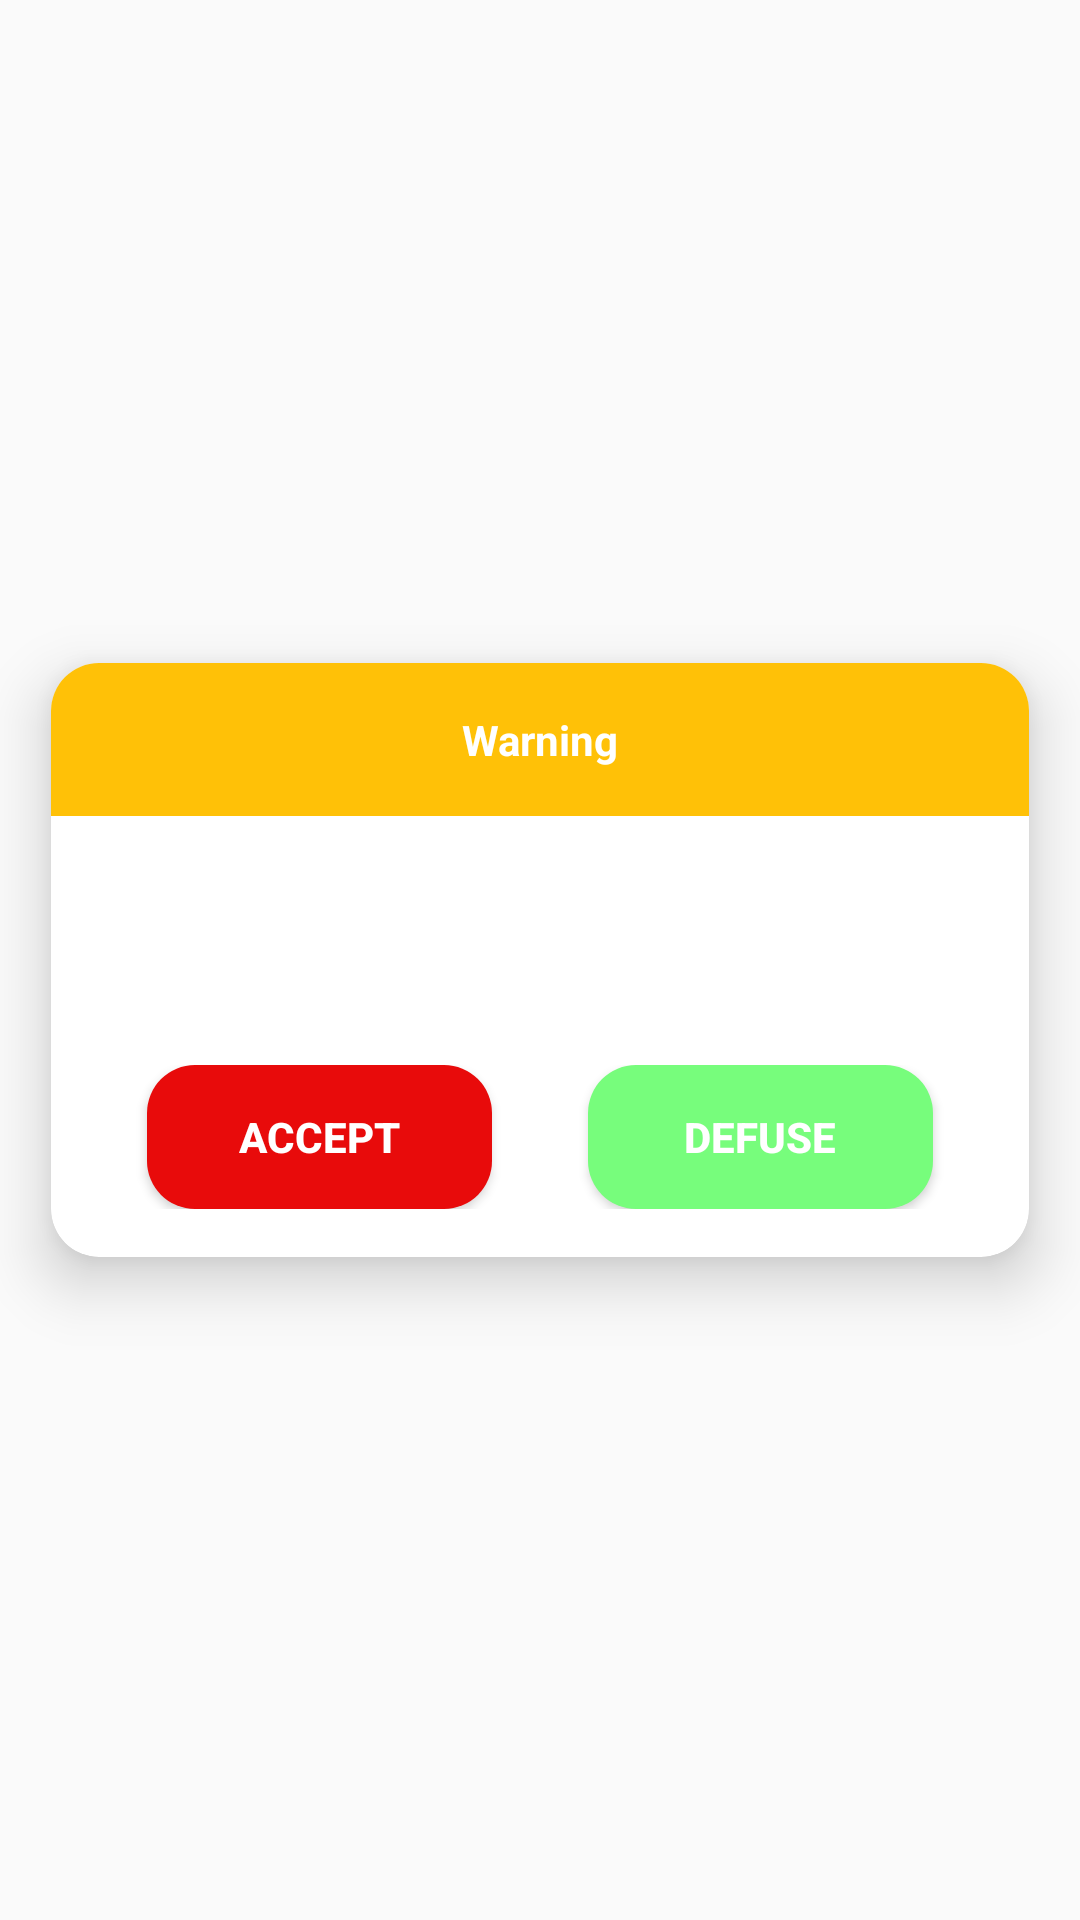

Layout XML and referenced resources for this Android screen:
<!-- AndroidManifest.xml: application theme Theme.YAM -->
<!-- res/layout/dialog_yes_no.xml -->
<?xml version="1.0" encoding="utf-8"?>
<androidx.constraintlayout.widget.ConstraintLayout
        xmlns:android="http://schemas.android.com/apk/res/android"
        xmlns:app="http://schemas.android.com/apk/res-auto"
        android:id="@+id/layoutSuccessContainer"
        android:layout_width="match_parent"
        android:layout_height="match_parent">

    <androidx.cardview.widget.CardView
            android:layout_width="0dp"
            android:layout_height="wrap_content"
            app:cardCornerRadius="16dp"
            app:cardElevation="12dp"
            app:cardUseCompatPadding="true"
            app:layout_constraintBottom_toBottomOf="parent"
            app:layout_constraintEnd_toEndOf="parent"
            app:layout_constraintStart_toStartOf="parent"
            app:layout_constraintTop_toTopOf="parent">

        <LinearLayout
                android:layout_width="match_parent"
                android:layout_height="match_parent"
                android:orientation="vertical"
                android:paddingBottom="16dp">

            <TextView
                    android:layout_width="match_parent"
                    android:layout_height="wrap_content"
                    android:background="@color/warning_color"
                    android:padding="16dp"
                    android:text="@string/warning"
                    android:textAlignment="center"
                    android:textColor="@color/white_color"
                    android:textStyle="bold" />

            <TextView
                    android:id="@+id/tvWarningMessage"
                    android:layout_width="match_parent"
                    android:layout_height="wrap_content"
                    android:padding="32dp"
                    android:textAlignment="center" />

            <androidx.appcompat.widget.LinearLayoutCompat
                    android:layout_width="match_parent"
                    android:layout_height="wrap_content"
                    android:orientation="horizontal">
                <Button
                        android:id="@+id/btnAccept"
                        android:layout_width="0dp"
                        android:layout_height="wrap_content"
                        android:layout_weight="1"
                        android:layout_marginStart="32dp"
                        android:layout_marginEnd="16dp"
                        android:background="@drawable/button_bg_error_color"
                        android:text="@string/accept"
                        android:textAlignment="center"
                        android:textColor="@color/white_color"
                        android:textStyle="bold" />
                <Button
                        android:id="@+id/btnDefuse"
                        android:layout_width="0dp"
                        android:layout_height="wrap_content"
                        android:layout_weight="1"
                        android:layout_marginStart="16dp"
                        android:layout_marginEnd="32dp"
                        android:background="@drawable/button_bg_success_color"
                        android:text="@string/defuse"
                        android:textAlignment="center"
                        android:textColor="@color/white_color"
                        android:textStyle="bold" />
            </androidx.appcompat.widget.LinearLayoutCompat>
        </LinearLayout>
    </androidx.cardview.widget.CardView>
</androidx.constraintlayout.widget.ConstraintLayout>
<!-- resources referenced by this layout -->
<resources>
  <color name="warning_color">#FFC107</color>
  <color name="white_color">#FFFFFFfF</color>
  <!-- drawable button_bg_error_color (drawable) -->
  <?xml version="1.0" encoding="utf-8"?>
  <selector xmlns:android="http://schemas.android.com/apk/res/android">
      <item android:state_pressed="true">
          <shape android:shape="rectangle">
              <corners android:radius="16dp"/>
              <solid android:color="@color/disable_color"/>
          </shape>
      </item>
      <item android:state_enabled="true">
          <shape android:shape="rectangle">
              <corners android:radius="16dp"/>
              <solid android:color="@color/error_color"/>
          </shape>
      </item>
      <item android:state_enabled="false">
          <shape android:shape="rectangle">
              <corners android:radius="16dp"/>
              <solid android:color="@color/disable_color"/>
          </shape>
      </item>
  </selector>
  <!-- drawable button_bg_success_color (drawable) -->
  <?xml version="1.0" encoding="utf-8"?>
  <selector xmlns:android="http://schemas.android.com/apk/res/android">
      <item android:state_pressed="true">
          <shape android:shape="rectangle">
              <corners android:radius="16dp"/>
              <solid android:color="@color/disable_color"/>
          </shape>
      </item>
      <item android:state_enabled="true">
          <shape android:shape="rectangle">
              <corners android:radius="16dp"/>
              <solid android:color="@color/success_color"/>
          </shape>
      </item>
      <item android:state_enabled="false">
          <shape android:shape="rectangle">
              <corners android:radius="16dp"/>
              <solid android:color="@color/disable_color"/>
          </shape>
      </item>
  </selector>
  <string name="accept">Accept</string>
  <string name="defuse">Defuse</string>
  <string name="warning">Warning</string>
  <style name="Theme.YAM" parent="Theme.AppCompat.Light.NoActionBar" />
  <color name="disable_color">#AAAAAA</color>
  <color name="error_color">#E80B0B</color>
  <color name="success_color">#77FD7C</color>
</resources>
